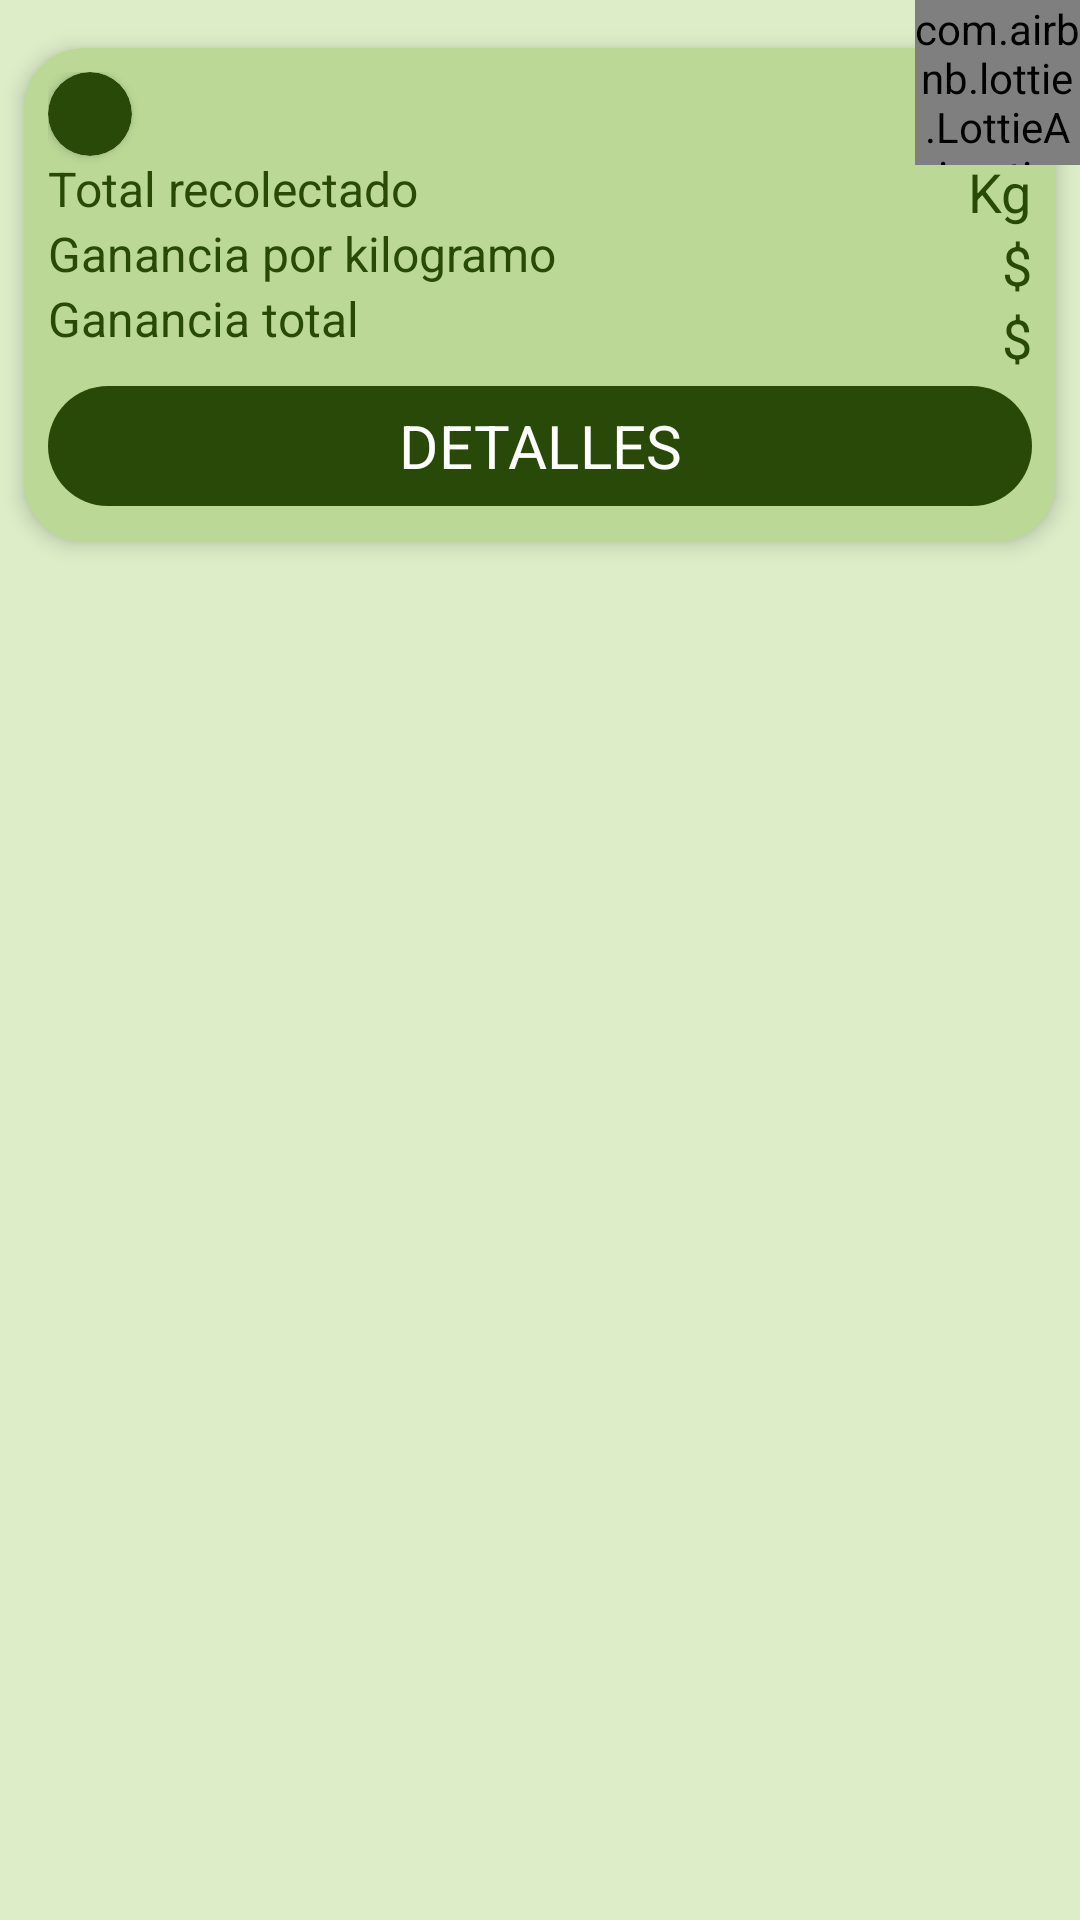

Write the Android layout XML for this screen, with the resource values it uses.
<!-- AndroidManifest.xml: application theme Theme.EcoRecicla -->
<!-- res/layout/stats_adapter_item.xml -->
<?xml version="1.0" encoding="utf-8"?>
<androidx.constraintlayout.widget.ConstraintLayout xmlns:android="http://schemas.android.com/apk/res/android"
    xmlns:app="http://schemas.android.com/apk/res-auto"
    android:layout_width="match_parent"
    android:layout_height="wrap_content">

    <androidx.cardview.widget.CardView
        style="@style/CardViewStyle"
        android:layout_width="match_parent"
        android:layout_height="wrap_content"
        android:layout_marginHorizontal="8dp"
        android:layout_marginTop="16dp"
        android:layout_marginBottom="4dp"
        app:layout_constraintTop_toTopOf="parent">

        <androidx.constraintlayout.widget.ConstraintLayout
            android:layout_width="match_parent"
            android:layout_height="wrap_content"
            android:layout_margin="8dp">

            <androidx.cardview.widget.CardView
                android:id="@+id/cvImage"
                style="@style/CardImageTheme"
                android:layout_width="28dp"
                android:layout_height="28dp"
                app:cardCornerRadius="14dp"
                app:layout_constraintStart_toStartOf="parent"
                app:layout_constraintTop_toTopOf="parent"
                app:layout_constraintBottom_toTopOf="@id/tvTotalKg">

                <ImageView
                    android:id="@+id/ivIcon"
                    style="@style/IconCard"
                    android:padding="4dp"
                    android:layout_width="match_parent"
                    android:layout_height="match_parent"/>

            </androidx.cardview.widget.CardView>

            <com.google.android.material.textview.MaterialTextView
                android:id="@+id/tvCategory"
                style="@style/TitleStatsStyle"
                android:layout_width="wrap_content"
                android:layout_height="wrap_content"
                android:layout_marginStart="4dp"
                app:layout_constraintStart_toEndOf="@id/cvImage"
                app:layout_constraintTop_toTopOf="parent"
                app:layout_constraintBottom_toTopOf="@id/tvTotalKg"/>

            <com.google.android.material.textview.MaterialTextView
                android:id="@+id/tvTotalKg"
                style="@style/TextStatsStyle"
                android:layout_width="wrap_content"
                android:layout_height="wrap_content"
                android:text="Total recolectado"
                app:layout_constraintBottom_toTopOf="@id/tvTotalPercent"
                app:layout_constraintStart_toStartOf="parent"
                app:layout_constraintTop_toBottomOf="@id/cvImage" />

            <com.google.android.material.textview.MaterialTextView
                android:id="@+id/tvTotalPercent"
                style="@style/TextStatsStyle"
                android:layout_width="wrap_content"
                android:layout_height="wrap_content"
                android:text="Ganancia por kilogramo"
                app:layout_constraintBottom_toTopOf="@id/tvTotalPrice"
                app:layout_constraintStart_toStartOf="parent"
                app:layout_constraintTop_toBottomOf="@id/tvTotalKg" />

            <com.google.android.material.textview.MaterialTextView
                android:id="@+id/tvTotalPrice"
                style="@style/TextStatsStyle"
                android:layout_width="wrap_content"
                android:layout_height="wrap_content"
                android:text="Ganancia total"
                app:layout_constraintBottom_toTopOf="@id/btnDetails"
                app:layout_constraintStart_toStartOf="parent"
                app:layout_constraintTop_toBottomOf="@id/tvTotalPercent" />

            <com.google.android.material.textview.MaterialTextView
                android:id="@+id/tvSubTotal"
                style="@style/TextCardStatsStyle"
                android:layout_width="wrap_content"
                android:layout_height="wrap_content"
                android:layout_marginEnd="4dp"
                app:layout_constraintBottom_toTopOf="@id/tvPercentTotal"
                app:layout_constraintEnd_toStartOf="@+id/tvPounds"
                app:layout_constraintTop_toBottomOf="@id/tvCategory" />

            <com.google.android.material.textview.MaterialTextView
                android:id="@+id/tvPercentTotal"
                style="@style/TextCardStatsStyle"
                android:layout_width="wrap_content"
                android:layout_height="wrap_content"
                android:layout_marginEnd="4dp"
                app:layout_constraintBottom_toTopOf="@id/tvValTotal"
                app:layout_constraintEnd_toStartOf="@+id/tvPercent"
                app:layout_constraintTop_toBottomOf="@id/tvSubTotal" />

            <com.google.android.material.textview.MaterialTextView
                android:id="@+id/tvValTotal"
                style="@style/TextCardStatsStyle"
                android:layout_width="wrap_content"
                android:layout_height="wrap_content"
                android:layout_marginEnd="4dp"
                app:layout_constraintBottom_toTopOf="@id/btnDetails"
                app:layout_constraintEnd_toStartOf="@+id/tvPrice"
                app:layout_constraintTop_toBottomOf="@id/tvPercentTotal" />

            <com.google.android.material.textview.MaterialTextView
                android:id="@+id/tvPounds"
                style="@style/TextCardStatsStyle"
                android:layout_width="wrap_content"
                android:layout_height="wrap_content"
                android:padding="0dp"
                android:text="Kg"
                app:layout_constraintBottom_toTopOf="@id/tvPercent"
                app:layout_constraintEnd_toEndOf="parent"
                app:layout_constraintTop_toBottomOf="@id/tvCategory" />

            <com.google.android.material.textview.MaterialTextView
                android:id="@+id/tvPercent"
                style="@style/TextCardStatsStyle"
                android:layout_width="wrap_content"
                android:layout_height="wrap_content"
                android:padding="0dp"
                android:text="$"
                app:layout_constraintBottom_toTopOf="@id/tvPrice"
                app:layout_constraintEnd_toEndOf="parent"
                app:layout_constraintTop_toBottomOf="@id/tvPounds" />

            <com.google.android.material.textview.MaterialTextView
                android:id="@+id/tvPrice"
                style="@style/TextCardStatsStyle"
                android:layout_width="wrap_content"
                android:layout_height="wrap_content"
                android:padding="0dp"
                android:text="$"
                app:layout_constraintBottom_toTopOf="@id/btnDetails"
                app:layout_constraintEnd_toEndOf="parent"
                app:layout_constraintTop_toBottomOf="@id/tvPercent" />

            <com.google.android.material.button.MaterialButton
                android:id="@+id/btnDetails"
                style="@style/ButtonStyle"
                android:layout_width="match_parent"
                android:layout_height="wrap_content"
                android:text="Detalles"
                app:layout_constraintBottom_toBottomOf="parent" />

        </androidx.constraintlayout.widget.ConstraintLayout>

    </androidx.cardview.widget.CardView>

    <FrameLayout
        android:id="@+id/frameAnimation"
        android:layout_width="55dp"
        android:layout_height="55dp"
        android:elevation="10dp"
        android:visibility="visible"
        app:layout_constraintEnd_toEndOf="parent"
        app:layout_constraintTop_toTopOf="parent">

        <com.airbnb.lottie.LottieAnimationView
            android:id="@+id/animationView"
            android:layout_width="match_parent"
            android:layout_height="match_parent"
            android:layout_gravity="center"
            app:lottie_autoPlay="true"
            app:lottie_fileName="anm_badge.json"
            app:lottie_imageAssetsFolder="assets"
            app:lottie_loop="true"
            app:lottie_speed="1.0" />

    </FrameLayout>

</androidx.constraintlayout.widget.ConstraintLayout>
<!-- resources referenced by this layout -->
<resources>
  <style name="ButtonStyle" parent="Widget.Material3.Button">
          <item name="android:textSize">20sp</item>
          <item name="textAllCaps">true</item>
          <item name="fontFamily">@font/product_sans_bold</item>
      </style>
  <style name="IconCard">
          <item name="tint">@color/colorOnPrimary</item>
      </style>
  <style name="TextCardStatsStyle" parent="Widget.MaterialComponents.TextView">
          <item name="android:textSize">18sp</item>
          <item name="fontFamily">@font/product_sans_bold</item>
          <item name="android:textColor">@color/colorPrimary</item>
      </style>
  <color name="colorPrimary">#284907</color>
  <dimen name="cornerLarge">20dp</dimen>
  <color name="colorPrimaryContainer">#BBD897</color>
  <color name="colorOnPrimary">#FFFFFF</color>
  <style name="Base.Theme.EcoRecicla" parent="Theme.Material3.DayNight.NoActionBar">
          
  
      </style>
  <color name="colorSecondary">#9FC96C</color>
  <color name="colorOnSecondary">#36550F</color>
  <color name="colorSecondaryContainer">#C8E6C9</color>
  <color name="colorBackground">#DCEDC8</color>
  <style name="TextAppearance.App.TitleMedium" parent="TextAppearance.Material3.TitleMedium">
          <item name="fontFamily">@font/product_sans_regular</item>
          <item name="android:fontFamily">@font/product_sans_regular</item>
      </style>
  <style name="TextAppearance.App.BodySmall" parent="TextAppearance.Material3.BodySmall">
          <item name="fontFamily">@font/product_sans_regular</item>
          <item name="android:fontFamily">@font/product_sans_regular</item>
      </style>
  <style name="ShapeAppearance.App.SmallComponent" parent="ShapeAppearance.Material3.SmallComponent">
          <item name="cornerFamily">rounded</item>
          <item name="cornerSize">@dimen/cornerXLarge</item>
      </style>
  <style name="ThemeOverlay.App.BottomSheetDialog" parent="ThemeOverlay.Material3.BottomSheetDialog">
          <item name="bottomSheetStyle">@style/ModalBottomSheetDialog</item>
      </style>
  <style name="Widget.App.MaterialDivider" parent="Widget.Material3.MaterialDivider">
          <item name="dividerColor">@color/colorPrimary</item>
      </style>
  <style name="Widget.App.Snackbar" parent="Widget.Material3.Snackbar">
          <item name="backgroundTint">@color/colorPrimary</item>
      </style>
  <style name="Widget.App.SnackbarButton" parent="Widget.Material3.Button.TextButton.Snackbar">
          <item name="android:textColor">@color/colorSecondary</item>
      </style>
  <dimen name="cornerXLarge">25dp</dimen>
  <style name="MaterialAlertDialog.App" parent="MaterialAlertDialog.Material3">
          <item name="shapeAppearance">@style/ShapeAppearance.App.MediumComponent</item>
          <item name="shapeAppearanceOverlay">@null</item>
          <item name="backgroundTint">@color/colorPrimaryContainer</item>
      </style>
  <style name="MaterialAlertDialog.App.Title.Text" parent="MaterialAlertDialog.Material3.Title.Text">
          <item name="android:textColor">@color/colorPrimary</item>
          <item name="fontFamily">@font/product_sans_bold</item>
      </style>
  <style name="Widget.App.Button" parent="Widget.Material3.Button.TextButton.Dialog">
          <item name="android:textColor">@color/colorPrimary</item>
          <item name="fontFamily">@font/product_sans_bold</item>
      </style>
  <style name="ModalBottomSheetDialog" parent="Widget.Material3.BottomSheet.Modal">
          <item name="backgroundTint">@color/colorPrimaryContainer</item>
          <item name="shapeAppearance">@style/ShapeAppearance.App.LargeComponent</item>
      </style>
  <style name="ShapeAppearance.App.MediumComponent" parent="ShapeAppearance.Material3.MediumComponent">
          <item name="cornerFamily">rounded</item>
          <item name="cornerSize">20dp</item>
      </style>
  <style name="ShapeAppearance.App.LargeComponent" parent="ShapeAppearance.Material3.LargeComponent">
          <item name="cornerFamily">rounded</item>
          <item name="cornerSize">20dp</item>
      </style>
</resources>
